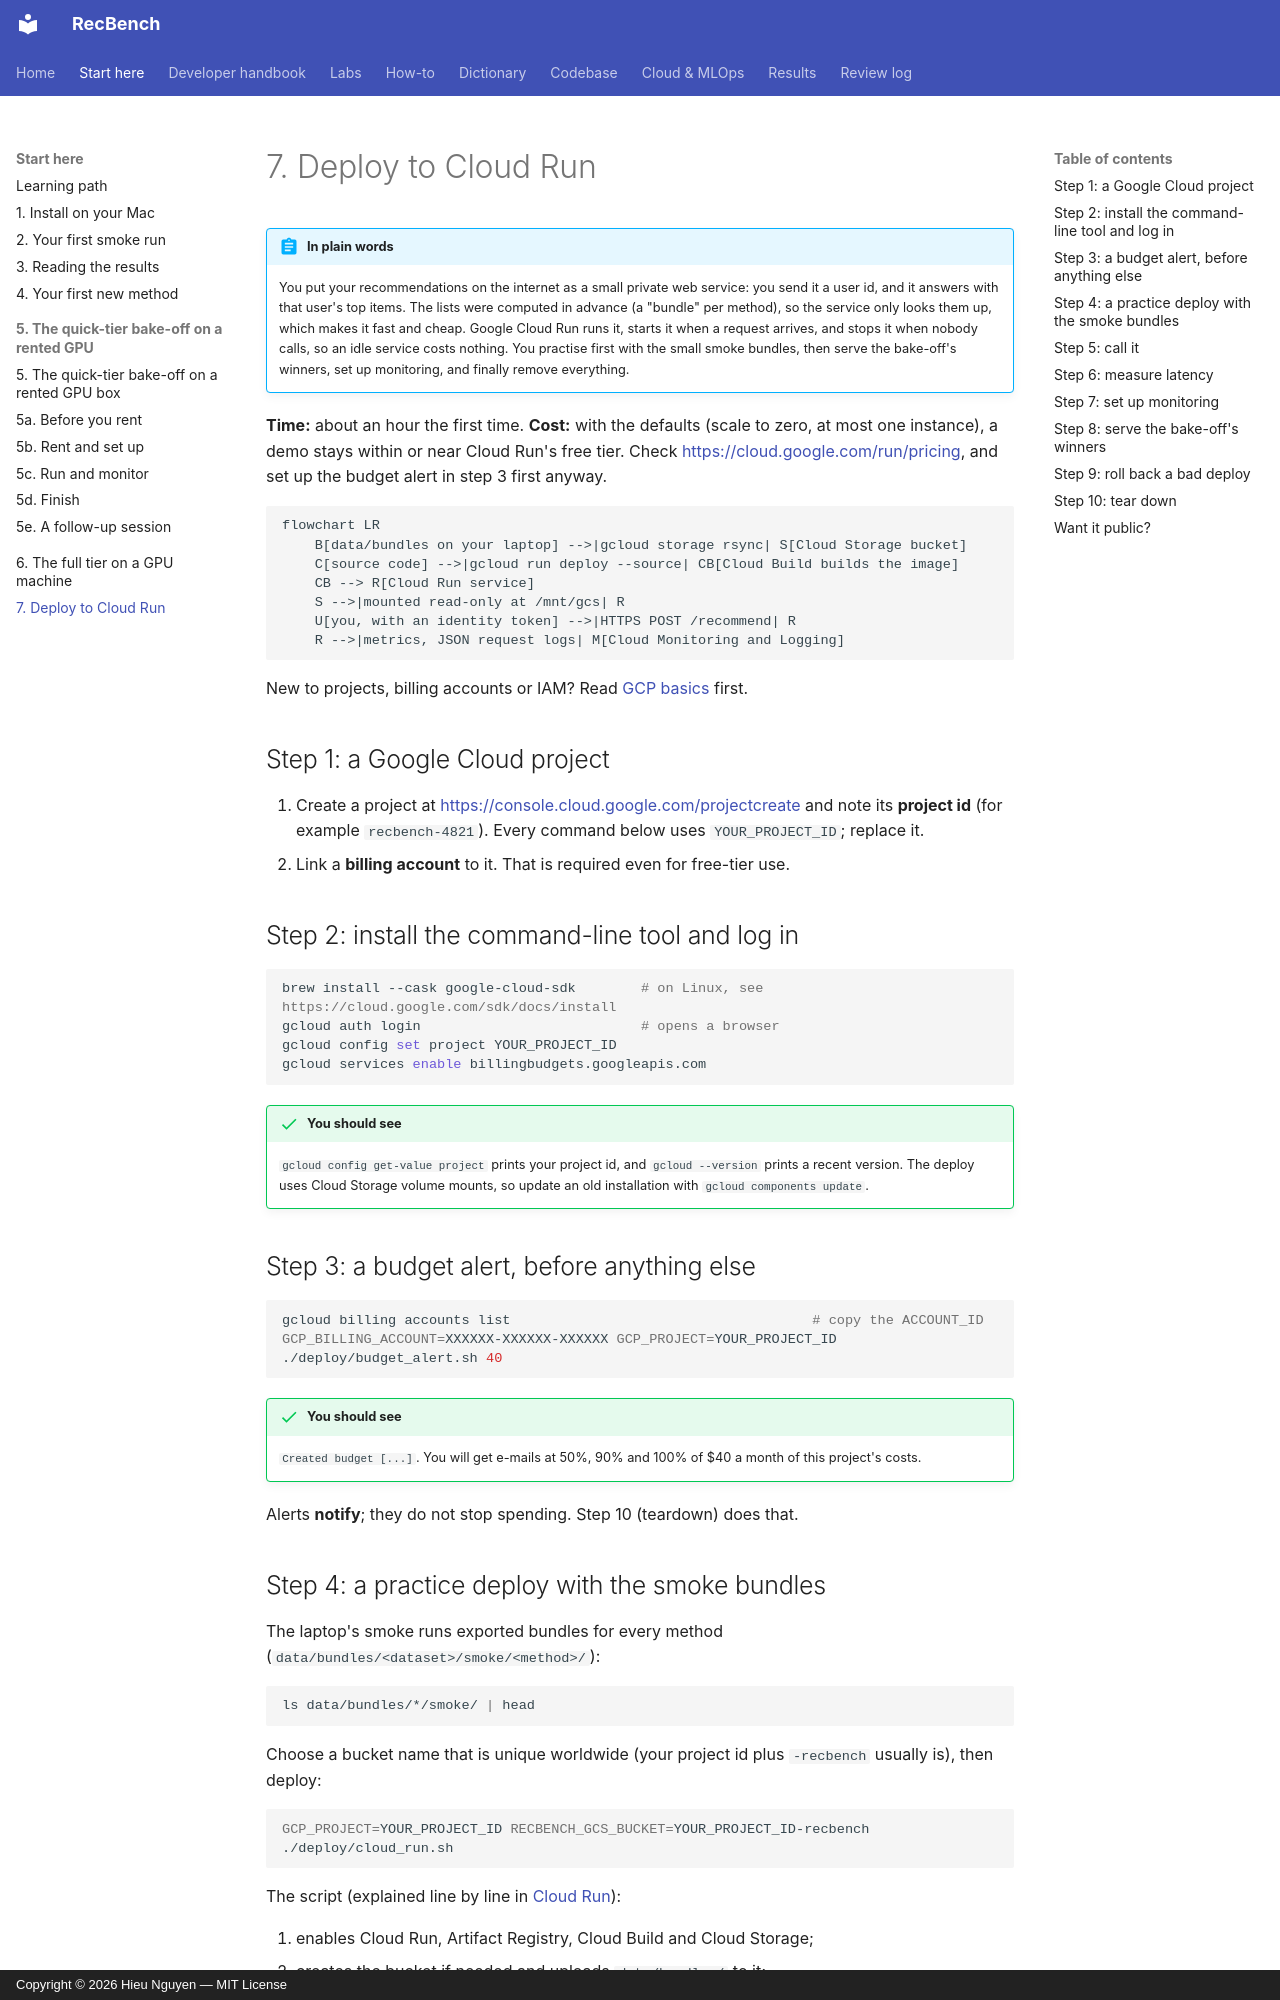

repository: trunghieu11/recbench · page: start/deploy-cloud-run/index.html · generator: mkdocs · copyright: Copyright © 2026 Hieu Nguyen — MIT License

# 7. Deploy to Cloud Run

!!! abstract "In plain words"
    You put your recommendations on the internet as a small private web service: you send it a user id, and it
    answers with that user's top items. The lists were computed in advance (a "bundle" per method), so the service
    only looks them up, which makes it fast and cheap. Google Cloud Run runs it, starts it when a request arrives,
    and stops it when nobody calls, so an idle service costs nothing. You practise first with the small smoke
    bundles, then serve the bake-off's winners, set up monitoring, and finally remove everything.

**Time:** about an hour the first time. **Cost:** with the defaults (scale to zero, at most one instance), a demo
stays within or near Cloud Run's free tier. Check <https://cloud.google.com/run/pricing>, and set up the budget
alert in step 3 first anyway.

```mermaid
flowchart LR
    B[data/bundles on your laptop] -->|gcloud storage rsync| S[Cloud Storage bucket]
    C[source code] -->|gcloud run deploy --source| CB[Cloud Build builds the image]
    CB --> R[Cloud Run service]
    S -->|mounted read-only at /mnt/gcs| R
    U[you, with an identity token] -->|HTTPS POST /recommend| R
    R -->|metrics, JSON request logs| M[Cloud Monitoring and Logging]
```

New to projects, billing accounts or IAM? Read [GCP basics](../cloud/gcp-basics.md) first.

## Step 1: a Google Cloud project

1. Create a project at <https://console.cloud.google.com/projectcreate> and note its **project id** (for example
   `recbench-4821`). Every command below uses `YOUR_PROJECT_ID`; replace it.
2. Link a **billing account** to it. That is required even for free-tier use.

## Step 2: install the command-line tool and log in

```bash
brew install --cask google-cloud-sdk        # on Linux, see https://cloud.google.com/sdk/docs/install
gcloud auth login                           # opens a browser
gcloud config set project YOUR_PROJECT_ID
gcloud services enable billingbudgets.googleapis.com
```

!!! success "You should see"
    `gcloud config get-value project` prints your project id, and `gcloud --version` prints a recent version.
    The deploy uses Cloud Storage volume mounts, so update an old installation with `gcloud components update`.

## Step 3: a budget alert, before anything else

```bash
gcloud billing accounts list                                     # copy the ACCOUNT_ID
GCP_BILLING_ACCOUNT=XXXXXX-XXXXXX-XXXXXX GCP_PROJECT=YOUR_PROJECT_ID ./deploy/budget_alert.sh 40
```

!!! success "You should see"
    `Created budget [...]`. You will get e-mails at 50%, 90% and 100% of $40 a month of this project's costs.

Alerts **notify**; they do not stop spending. Step 10 (teardown) does that.
